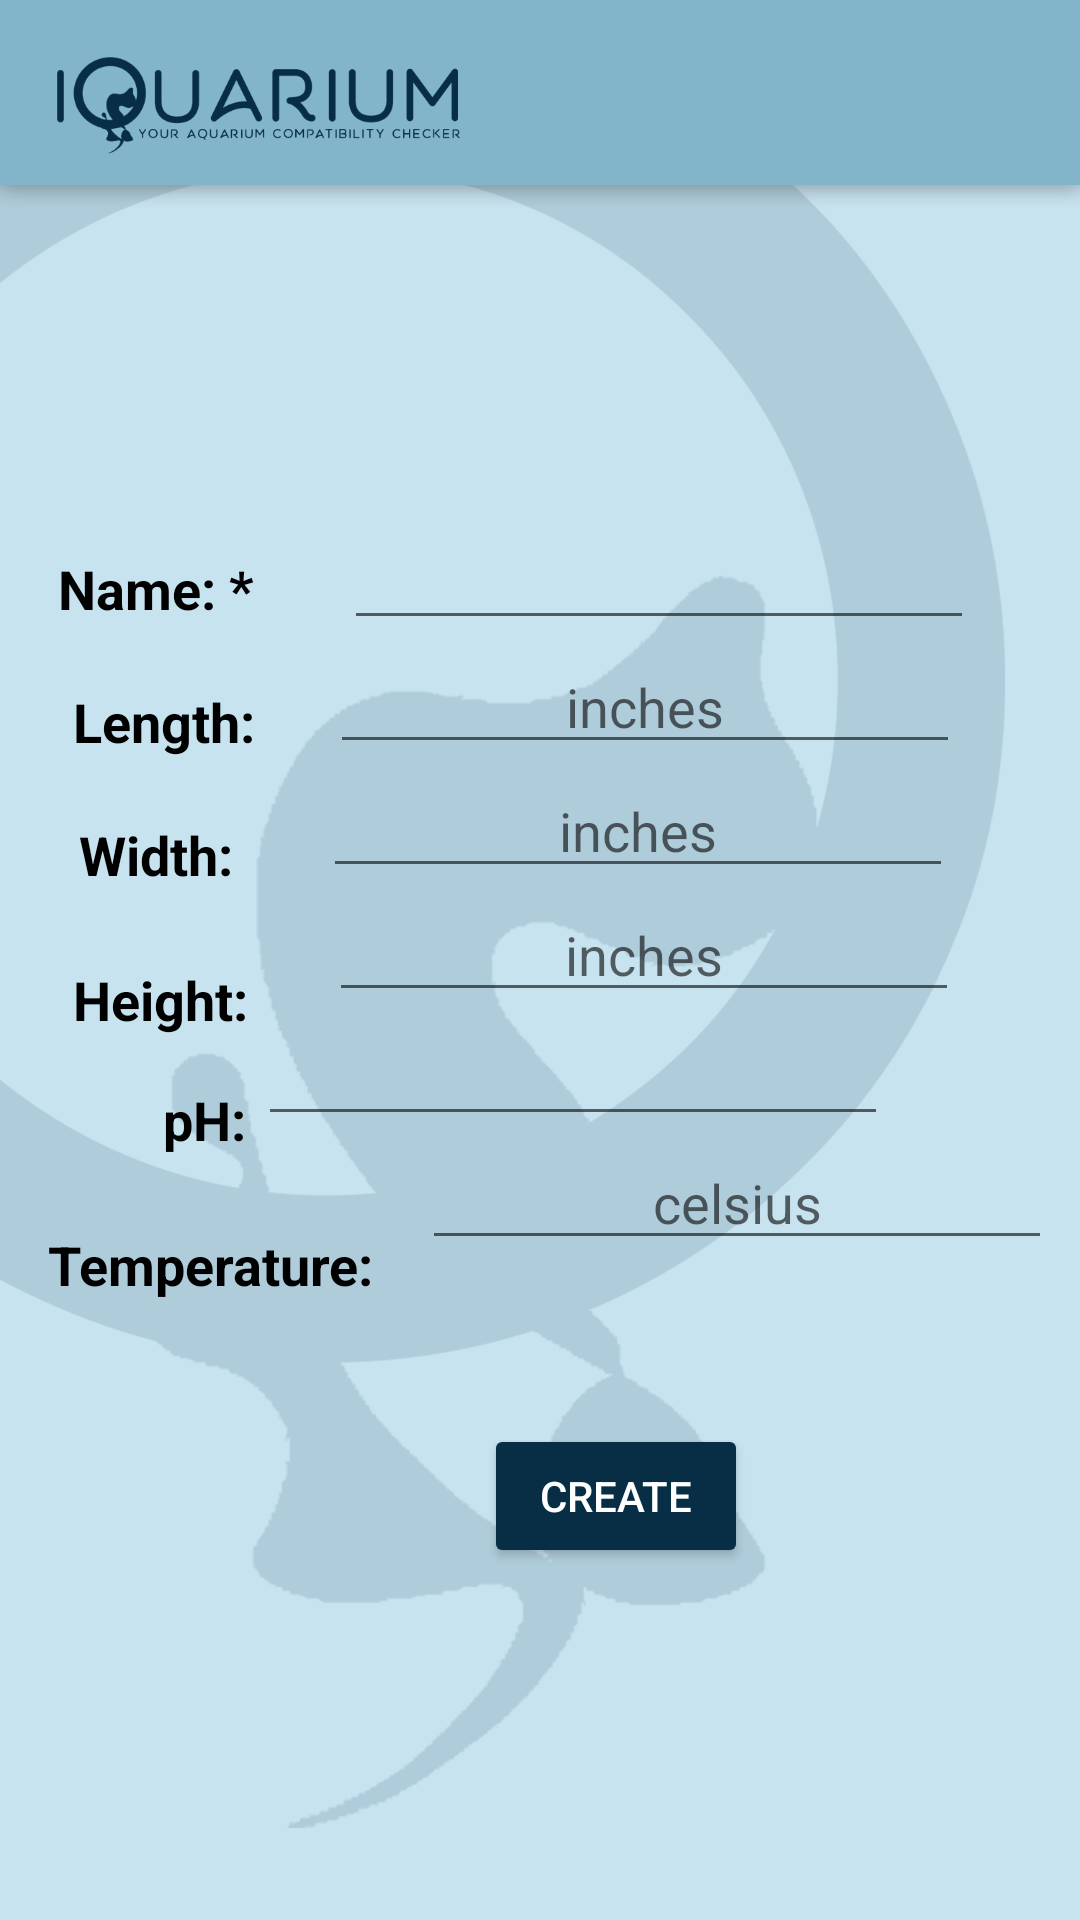

The Android layout XML behind this screen, and the referenced resources:
<!-- AndroidManifest.xml: application theme AppTheme -->
<!-- res/layout/activity_create_aquarium.xml -->
<?xml version="1.0" encoding="utf-8"?>
<android.support.constraint.ConstraintLayout xmlns:android="http://schemas.android.com/apk/res/android"
    xmlns:app="http://schemas.android.com/apk/res-auto"
    xmlns:tools="http://schemas.android.com/tools"
    android:layout_width="match_parent"
    android:layout_height="match_parent"
    android:background="@mipmap/background2"
    tools:context=".EditAquarium">

    <TextView
        android:id="@+id/editheight3"
        android:layout_width="wrap_content"
        android:layout_height="wrap_content"
        android:layout_marginStart="16dp"
        android:layout_marginTop="24dp"
        android:text="Temperature:"
        android:textColor="#000000"
        android:textSize="18sp"
        android:textStyle="bold"
        app:layout_constraintStart_toStartOf="parent"
        app:layout_constraintTop_toBottomOf="@+id/editheight2" />

    <EditText
        android:id="@+id/cAqtemp"
        android:layout_width="wrap_content"
        android:layout_height="wrap_content"
        android:layout_marginStart="16dp"
        android:ems="10"
        android:hint="celsius"
        android:inputType="numberDecimal"
        android:maxLength="5"
        android:textAlignment="center"
        app:layout_constraintStart_toEndOf="@+id/editheight3"
        app:layout_constraintTop_toBottomOf="@+id/cAqph" />

    <TextView
        android:id="@+id/editheight2"
        android:layout_width="wrap_content"
        android:layout_height="wrap_content"
        android:layout_marginStart="48dp"
        android:layout_marginTop="64dp"
        android:layout_marginEnd="8dp"
        android:text="pH:"
        android:textColor="#000000"
        android:textSize="18sp"
        android:textStyle="bold"
        app:layout_constraintEnd_toStartOf="@+id/cAqheight"
        app:layout_constraintHorizontal_bias="0.24"
        app:layout_constraintStart_toStartOf="parent"
        app:layout_constraintTop_toBottomOf="@+id/editwidth" />

    <EditText
        android:id="@+id/cAqph"
        android:layout_width="wrap_content"
        android:layout_height="wrap_content"
        android:layout_marginStart="19dp"
        android:layout_marginLeft="19dp"
        android:layout_marginEnd="64dp"
        android:layout_marginRight="64dp"
        android:textAlignment="center"
        android:ems="10"
        android:maxLength="5"
        android:inputType="numberDecimal"
        app:layout_constraintEnd_toEndOf="parent"
        app:layout_constraintHorizontal_bias="1.0"
        app:layout_constraintStart_toEndOf="@+id/editheight2"
        app:layout_constraintTop_toBottomOf="@+id/cAqheight" />

    <EditText
        android:id="@+id/cAqheight"
        android:layout_width="wrap_content"
        android:layout_height="wrap_content"
        android:layout_marginStart="19dp"
        android:layout_marginEnd="64dp"
        android:ems="10"
        android:hint="inches"
        android:inputType="numberDecimal"
        android:maxLength="5"
        android:textAlignment="center"
        app:layout_constraintEnd_toEndOf="parent"
        app:layout_constraintStart_toEndOf="@+id/editheight"
        app:layout_constraintTop_toBottomOf="@+id/cAqwidth" />

    <TextView
        android:id="@+id/editwidth"
        android:layout_width="wrap_content"
        android:layout_height="wrap_content"
        android:layout_marginStart="48dp"
        android:layout_marginTop="20dp"
        android:layout_marginEnd="8dp"
        android:text="Width:"
        android:textColor="#000000"
        android:textSize="18sp"
        android:textStyle="bold"
        app:layout_constraintEnd_toStartOf="@+id/cAqwidth"
        app:layout_constraintStart_toStartOf="parent"
        app:layout_constraintTop_toBottomOf="@+id/editlength" />

    <EditText
        android:id="@+id/cAqlength"
        android:layout_width="wrap_content"
        android:layout_height="wrap_content"
        android:layout_marginStart="17dp"
        android:layout_marginEnd="64dp"
        android:ems="10"
        android:hint="inches"
        android:inputType="numberDecimal"
        android:maxLength="5"
        android:textAlignment="center"
        app:layout_constraintEnd_toEndOf="parent"
        app:layout_constraintStart_toEndOf="@+id/editlength"
        app:layout_constraintTop_toBottomOf="@+id/cAqname" />

    <TextView
        android:id="@+id/editlength"
        android:layout_width="wrap_content"
        android:layout_height="wrap_content"
        android:layout_marginStart="48dp"
        android:layout_marginTop="20dp"
        android:layout_marginEnd="8dp"
        android:text="Length:"
        android:textColor="#000000"
        android:textSize="18sp"
        android:textStyle="bold"
        app:layout_constraintEnd_toStartOf="@+id/cAqlength"
        app:layout_constraintStart_toStartOf="parent"
        app:layout_constraintTop_toBottomOf="@+id/editname" />

    <TextView
        android:id="@+id/editheight"
        android:layout_width="wrap_content"
        android:layout_height="wrap_content"
        android:layout_marginStart="48dp"
        android:layout_marginTop="24dp"
        android:layout_marginEnd="8dp"
        android:text="Height:"
        android:textColor="#000000"
        android:textSize="18sp"
        android:textStyle="bold"
        app:layout_constraintEnd_toStartOf="@+id/cAqheight"
        app:layout_constraintStart_toStartOf="parent"
        app:layout_constraintTop_toBottomOf="@+id/editwidth" />

    <EditText
        android:id="@+id/cAqname"
        android:layout_width="wrap_content"
        android:layout_height="wrap_content"
        android:layout_marginStart="22dp"
        android:layout_marginTop="172dp"
        android:layout_marginEnd="64dp"
        android:ems="10"
        android:inputType="textPersonName"
        android:maxLength="10"
        android:textAlignment="center"
        app:layout_constraintEnd_toEndOf="parent"
        app:layout_constraintStart_toEndOf="@+id/editname"
        app:layout_constraintTop_toTopOf="parent" />

    <TextView
        android:id="@+id/editname"
        android:layout_width="wrap_content"
        android:layout_height="wrap_content"
        android:layout_marginStart="48dp"
        android:layout_marginTop="184dp"
        android:layout_marginEnd="8dp"
        android:text="Name: *"
        android:textColor="#000000"
        android:textSize="18sp"
        android:textStyle="bold"
        app:layout_constraintEnd_toStartOf="@+id/cAqname"
        app:layout_constraintStart_toStartOf="parent"
        app:layout_constraintTop_toTopOf="parent" />

    <EditText
        android:id="@+id/cAqwidth"
        android:layout_width="wrap_content"
        android:layout_height="wrap_content"
        android:layout_marginStart="22dp"
        android:layout_marginEnd="64dp"
        android:ems="10"
        android:hint="inches"
        android:inputType="numberDecimal"
        android:maxLength="5"
        android:textAlignment="center"
        app:layout_constraintEnd_toEndOf="parent"
        app:layout_constraintStart_toEndOf="@+id/editwidth"
        app:layout_constraintTop_toBottomOf="@+id/cAqlength" />

    <Button
        style="@style/Widget.AppCompat.Button.Colored"
        android:id="@+id/createBttn"
        android:layout_width="wrap_content"
        android:layout_height="wrap_content"
        android:layout_marginStart="8dp"
        android:layout_marginLeft="8dp"
        android:layout_marginTop="96dp"
        android:layout_marginEnd="8dp"
        android:layout_marginRight="8dp"
        android:text="CREATE"
        app:layout_constraintEnd_toEndOf="parent"
        app:layout_constraintHorizontal_bias="0.599"
        app:layout_constraintStart_toStartOf="parent"
        app:layout_constraintTop_toBottomOf="@+id/cAqph" />

</android.support.constraint.ConstraintLayout>
<!-- resources referenced by this layout -->
<resources>
  <!-- mipmap background2: png bitmap (mipmap-xxhdpi, 143486 bytes) -->
  <style name="AppTheme" parent="Theme.AppCompat.Light.NoActionBar">
          
          <item name="colorPrimary">@color/colorPrimary</item>
          <item name="colorPrimaryDark">@color/colorPrimaryDark</item>
          <item name="colorAccent">@color/buttonColor</item>
  
      </style>
  <color name="colorPrimary">#000000</color>
  <color name="colorPrimaryDark">#000000</color>
  <color name="buttonColor">#072e45</color>
</resources>
